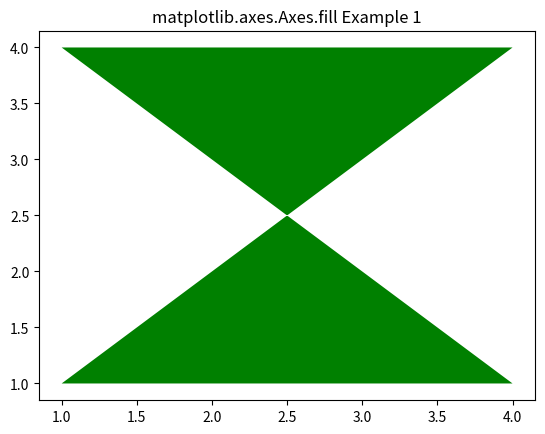

Write the Python code that produced this figure.
# Implementation of matplotlib function

import numpy as np
from matplotlib import patches
import matplotlib.pyplot as plt

x = np.array([1, 4, 1, 4])
y = np.array([1, 1, 4, 4])

fig, ax1 = plt.subplots()
ax1.fill(x, y, facecolor='green')
ax1.set_title('matplotlib.axes.Axes.fill Example 1')
plt.show()
